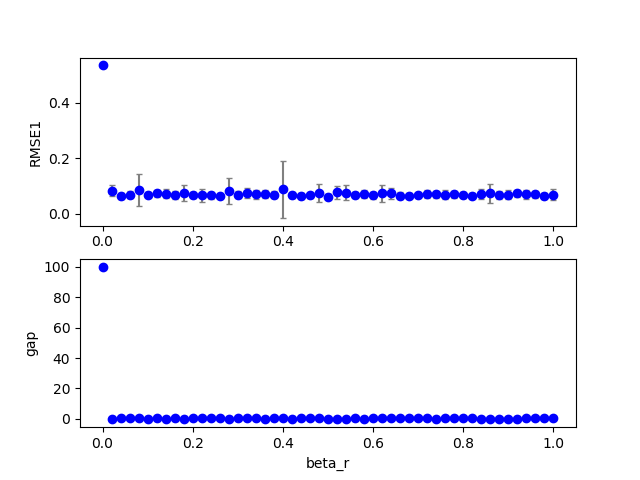

The file beside this chart, header and first rows:
2, 0, 0, 200, 100, 0.460000, 0.560000, 0.000000, 1.420000, 0.000000, 0.000000, 0.100000, 0.000000, 0.100000, 1.000000, 0.100000, 0.535493, 0.000000, 100.000000
2, 0, 15, 200, 100, 0.46, 0.56, 0.000000, 1.42, 0.000000, 0.000000, 0.1, 0.3, 0.1, 1, 0.1, 0.04999, 0.000000, 0.000000
2, 0, 7, 200, 100, 0.46, 0.56, 0.000000, 1.42, 0.000000, 0.000000, 0.1, 0.14, 0.1, 1, 0.1, 0.05828, 0.000000, 0.000000
2, 0, 11, 200, 100, 0.46, 0.56, 0.000000, 1.42, 0.000000, 0.000000, 0.1, 0.22, 0.1, 1, 0.1, 0.05997, 0.000000, 0.000000
2, 0, 5, 200, 100, 0.46, 0.56, 0.000000, 1.42, 0.000000, 0.000000, 0.1, 0.1, 0.1, 1, 0.1, 0.06812, 0.000000, 0.000000
2, 0, 14, 200, 100, 0.46, 0.56, 0.000000, 1.42, 0.000000, 0.000000, 0.1, 0.28, 0.1, 1, 0.1, 0.0685, 0.000000, 0.000000
2, 0, 38, 200, 100, 0.46, 0.56, 0.000000, 1.42, 0.000000, 0.000000, 0.1, 0.76, 0.1, 1, 0.1, 0.0529, 0.000000, 0.000000
2, 0, 17, 200, 100, 0.46, 0.56, 0.000000, 1.42, 0.000000, 0.000000, 0.1, 0.34, 0.1, 1, 0.1, 0.05707, 0.000000, 1
2, 0, 6, 200, 100, 0.46, 0.56, 0.000000, 1.42, 0.000000, 0.000000, 0.1, 0.12, 0.1, 1, 0.1, 0.0853, 0.000000, 0.000000
2, 0, 4, 200, 100, 0.46, 0.56, 0.000000, 1.42, 0.000000, 0.000000, 0.1, 0.08, 0.1, 1, 0.1, 0.09045, 0.000000, 0.000000
2, 0, 35, 200, 100, 0.46, 0.56, 0.000000, 1.42, 0.000000, 0.000000, 0.1, 0.7, 0.1, 1, 0.1, 0.05746, 0.000000, 0.000000
2, 0, 13, 200, 100, 0.46, 0.56, 0.000000, 1.42, 0.000000, 0.000000, 0.1, 0.26, 0.1, 1, 0.1, 0.07451, 0.000000, 0.000000
2, 0, 20, 200, 100, 0.46, 0.56, 0.000000, 1.42, 0.000000, 0.000000, 0.1, 0.4, 0.1, 1, 0.1, 0.05483, 0.000000, 2
2, 0, 32, 200, 100, 0.46, 0.56, 0.000000, 1.42, 0.000000, 0.000000, 0.1, 0.64, 0.1, 1, 0.1, 0.05751, 0.000000, 0.000000
2, 0, 31, 200, 100, 0.46, 0.56, 0.000000, 1.42, 0.000000, 0.000000, 0.1, 0.62, 0.1, 1, 0.1, 0.06131, 0.000000, 1
2, 0, 28, 200, 100, 0.46, 0.56, 0.000000, 1.42, 0.000000, 0.000000, 0.1, 0.56, 0.1, 1, 0.1, 0.06219, 0.000000, 1
2, 0, 2, 200, 100, 0.46, 0.56, 0.000000, 1.42, 0.000000, 0.000000, 0.1, 0.04, 0.1, 1, 0.1, 0.06688, 0.000000, 0.000000
2, 0, 43, 200, 100, 0.46, 0.56, 0.000000, 1.42, 0.000000, 0.000000, 0.1, 0.86, 0.1, 1, 0.1, 0.08277, 0.000000, 0.000000
2, 0, 12, 200, 100, 0.46, 0.56, 0.000000, 1.42, 0.000000, 0.000000, 0.1, 0.24, 0.1, 1, 0.1, 0.06624, 0.000000, 1
2, 0, 40, 200, 100, 0.46, 0.56, 0.000000, 1.42, 0.000000, 0.000000, 0.1, 0.8, 0.1, 1, 0.1, 0.07213, 0.000000, 0.000000
2, 0, 18, 200, 100, 0.46, 0.56, 0.000000, 1.42, 0.000000, 0.000000, 0.1, 0.36, 0.1, 1, 0.1, 0.06931, 0.000000, 0.000000
2, 0, 25, 200, 100, 0.46, 0.56, 0.000000, 1.42, 0.000000, 0.000000, 0.1, 0.5, 0.1, 1, 0.1, 0.05537, 0.000000, 0.000000
2, 0, 27, 200, 100, 0.46, 0.56, 0.000000, 1.42, 0.000000, 0.000000, 0.1, 0.54, 0.1, 1, 0.1, 0.07181, 0.000000, 0.000000
2, 0, 1, 200, 100, 0.46, 0.56, 0.000000, 1.42, 0.000000, 0.000000, 0.1, 0.02, 0.1, 1, 0.1, 0.09005, 0.000000, 0.000000
2, 0, 41, 200, 100, 0.46, 0.56, 0.000000, 1.42, 0.000000, 0.000000, 0.1, 0.82, 0.1, 1, 0.1, 0.07158, 0.000000, 0.000000
2, 0, 9, 200, 100, 0.46, 0.56, 0.000000, 1.42, 0.000000, 0.000000, 0.1, 0.18, 0.1, 1, 0.1, 0.06037, 0.000000, 0.000000
2, 0, 10, 200, 100, 0.46, 0.56, 0.000000, 1.42, 0.000000, 0.000000, 0.1, 0.2, 0.1, 1, 0.1, 0.06532, 0.000000, 0.000000
2, 0, 23, 200, 100, 0.46, 0.56, 0.000000, 1.42, 0.000000, 0.000000, 0.1, 0.46, 0.1, 1, 0.1, 0.06033, 0.000000, 0.000000
2, 0, 3, 200, 100, 0.46, 0.56, 0.000000, 1.42, 0.000000, 0.000000, 0.1, 0.06, 0.1, 1, 0.1, 0.06499, 0.000000, 1
2, 0, 24, 200, 100, 0.46, 0.56, 0.000000, 1.42, 0.000000, 0.000000, 0.1, 0.48, 0.1, 1, 0.1, 0.06874, 0.000000, 0.000000
2, 0, 42, 200, 100, 0.46, 0.56, 0.000000, 1.42, 0.000000, 0.000000, 0.1, 0.84, 0.1, 1, 0.1, 0.06288, 0.000000, 0.000000
2, 0, 47, 200, 100, 0.46, 0.56, 0.000000, 1.42, 0.000000, 0.000000, 0.1, 0.94, 0.1, 1, 0.1, 0.06132, 0.000000, 0.000000
2, 0, 36, 200, 100, 0.46, 0.56, 0.000000, 1.42, 0.000000, 0.000000, 0.1, 0.72, 0.1, 1, 0.1, 0.06554, 0.000000, 0.000000
2, 0, 16, 200, 100, 0.46, 0.56, 0.000000, 1.42, 0.000000, 0.000000, 0.1, 0.32, 0.1, 1, 0.1, 0.06334, 0.000000, 0.000000
2, 0, 30, 200, 100, 0.46, 0.56, 0.000000, 1.42, 0.000000, 0.000000, 0.1, 0.6, 0.1, 1, 0.1, 0.05967, 0.000000, 0.000000
2, 0, 8, 200, 100, 0.46, 0.56, 0.000000, 1.42, 0.000000, 0.000000, 0.1, 0.16, 0.1, 1, 0.1, 0.06989, 0.000000, 1
2, 0, 34, 200, 100, 0.46, 0.56, 0.000000, 1.42, 0.000000, 0.000000, 0.1, 0.68, 0.1, 1, 0.1, 0.05449, 0.000000, 1
2, 0, 29, 200, 100, 0.46, 0.56, 0.000000, 1.42, 0.000000, 0.000000, 0.1, 0.58, 0.1, 1, 0.1, 0.06722, 0.000000, 0.000000
2, 0, 39, 200, 100, 0.46, 0.56, 0.000000, 1.42, 0.000000, 0.000000, 0.1, 0.78, 0.1, 1, 0.1, 0.06686, 0.000000, 0.000000
2, 0, 22, 200, 100, 0.46, 0.56, 0.000000, 1.42, 0.000000, 0.000000, 0.1, 0.44, 0.1, 1, 0.1, 0.04709, 0.000000, 0.000000
2, 0, 33, 200, 100, 0.46, 0.56, 0.000000, 1.42, 0.000000, 0.000000, 0.1, 0.66, 0.1, 1, 0.1, 0.07704, 0.000000, 1
2, 0, 46, 200, 100, 0.46, 0.56, 0.000000, 1.42, 0.000000, 0.000000, 0.1, 0.92, 0.1, 1, 0.1, 0.07118, 0.000000, 0.000000
2, 0, 44, 200, 100, 0.46, 0.56, 0.000000, 1.42, 0.000000, 0.000000, 0.1, 0.88, 0.1, 1, 0.1, 0.06056, 0.000000, 0.000000
2, 0, 21, 200, 100, 0.46, 0.56, 0.000000, 1.42, 0.000000, 0.000000, 0.1, 0.42, 0.1, 1, 0.1, 0.06561, 0.000000, 0.000000
2, 0, 19, 200, 100, 0.46, 0.56, 0.000000, 1.42, 0.000000, 0.000000, 0.1, 0.38, 0.1, 1, 0.1, 0.06807, 0.000000, 0.000000
2, 0, 45, 200, 100, 0.46, 0.56, 0.000000, 1.42, 0.000000, 0.000000, 0.1, 0.9, 0.1, 1, 0.1, 0.06792, 0.000000, 0.000000
2, 0, 26, 200, 100, 0.46, 0.56, 0.000000, 1.42, 0.000000, 0.000000, 0.1, 0.52, 0.1, 1, 0.1, 0.06202, 0.000000, 0.000000
2, 0, 37, 200, 100, 0.46, 0.56, 0.000000, 1.42, 0.000000, 0.000000, 0.1, 0.74, 0.1, 1, 0.1, 0.09814, 0.000000, 0.000000
2, 0, 50, 200, 100, 0.46, 0.56, 0.000000, 1.42, 0.000000, 0.000000, 0.1, 1, 0.1, 1, 0.1, 0.06695, 0.000000, 0.000000
2, 1, 3, 200, 100, 0.46, 0.56, 0.000000, 1.42, 0.000000, 0.000000, 0.1, 0.06, 0.1, 1, 0.1, 0.08032, 0.000000, 0.000000
2, 1, 4, 200, 100, 0.46, 0.56, 0.000000, 1.42, 0.000000, 0.000000, 0.1, 0.08, 0.1, 1, 0.1, 0.08038, 0.000000, 0.000000
2, 1, 14, 200, 100, 0.46, 0.56, 0.000000, 1.42, 0.000000, 0.000000, 0.1, 0.28, 0.1, 1, 0.1, 0.07531, 0.000000, 0.000000
2, 1, 6, 200, 100, 0.46, 0.56, 0.000000, 1.42, 0.000000, 0.000000, 0.1, 0.12, 0.1, 1, 0.1, 0.06459, 0.000000, 1
2, 1, 0, 200, 100, 0.46, 0.56, 0.000000, 1.42, 0.000000, 0.000000, 0.1, 0.000000, 0.1, 1, 0.1, 0.5355, 0.000000, 100
2, 1, 7, 200, 100, 0.46, 0.56, 0.000000, 1.42, 0.000000, 0.000000, 0.1, 0.14, 0.1, 1, 0.1, 0.06114, 0.000000, 0.000000
2, 1, 10, 200, 100, 0.46, 0.56, 0.000000, 1.42, 0.000000, 0.000000, 0.1, 0.2, 0.1, 1, 0.1, 0.07909, 0.000000, 0.000000
2, 0, 49, 200, 100, 0.46, 0.56, 0.000000, 1.42, 0.000000, 0.000000, 0.1, 0.98, 0.1, 1, 0.1, 0.08783, 0.000000, 0.000000
2, 1, 11, 200, 100, 0.46, 0.56, 0.000000, 1.42, 0.000000, 0.000000, 0.1, 0.22, 0.1, 1, 0.1, 0.05025, 0.000000, 0.000000
2, 0, 48, 200, 100, 0.46, 0.56, 0.000000, 1.42, 0.000000, 0.000000, 0.1, 0.96, 0.1, 1, 0.1, 0.06779, 0.000000, 0.000000
2, 1, 18, 200, 100, 0.46, 0.56, 0.000000, 1.42, 0.000000, 0.000000, 0.1, 0.36, 0.1, 1, 0.1, 0.06895, 0.000000, 0.000000
2, 1, 9, 200, 100, 0.46, 0.56, 0.000000, 1.42, 0.000000, 0.000000, 0.1, 0.18, 0.1, 1, 0.1, 0.1778, 0.000000, 0.000000
... 959 more rows
